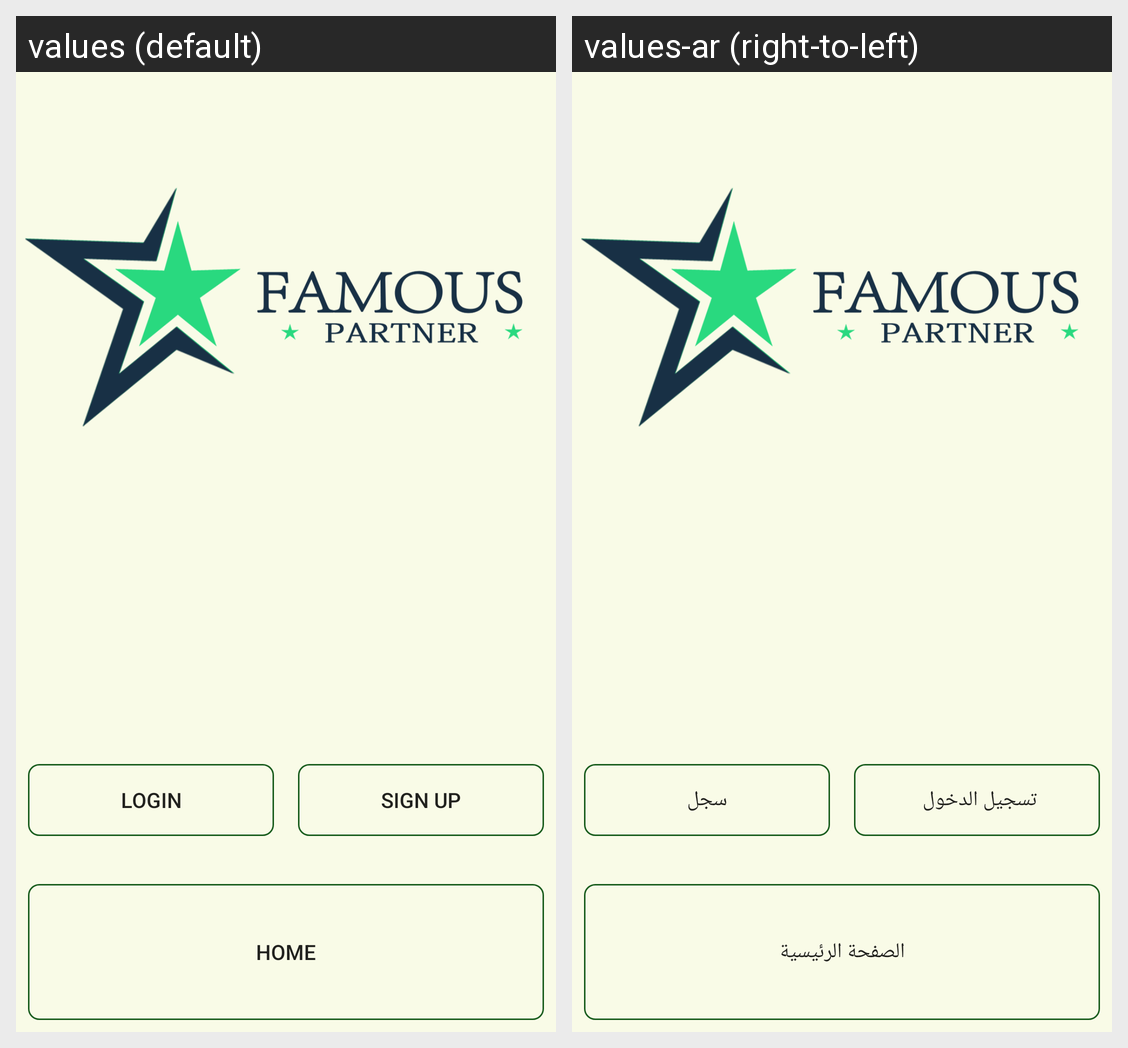

Here is an Android app screen in its default locale and in the app's own translations. Write out the translated-string differences for the strings that appear on this screen.
Android screen res/layout/activity_famous_partner.xml rendered under 2 locales, left to right: values (default), values-ar (right-to-left). Device: Nexus 5 (rendered at 1080×1920; each locale shown at half size, 540×960, under a caption strip naming it); theme AppTheme.
Strings drawn on this screen, with the default value and each locale's value (text and hints the layout hard-codes, and strings that could not be matched under every locale, appear in the picture but are not listed):

login
  values: Login
  values-ar: تسجيل الدخول 

sign_up
  values: Sign UP
  values-ar: سجل

home
  values: Home
  values-ar: الصفحة الرئيسية
